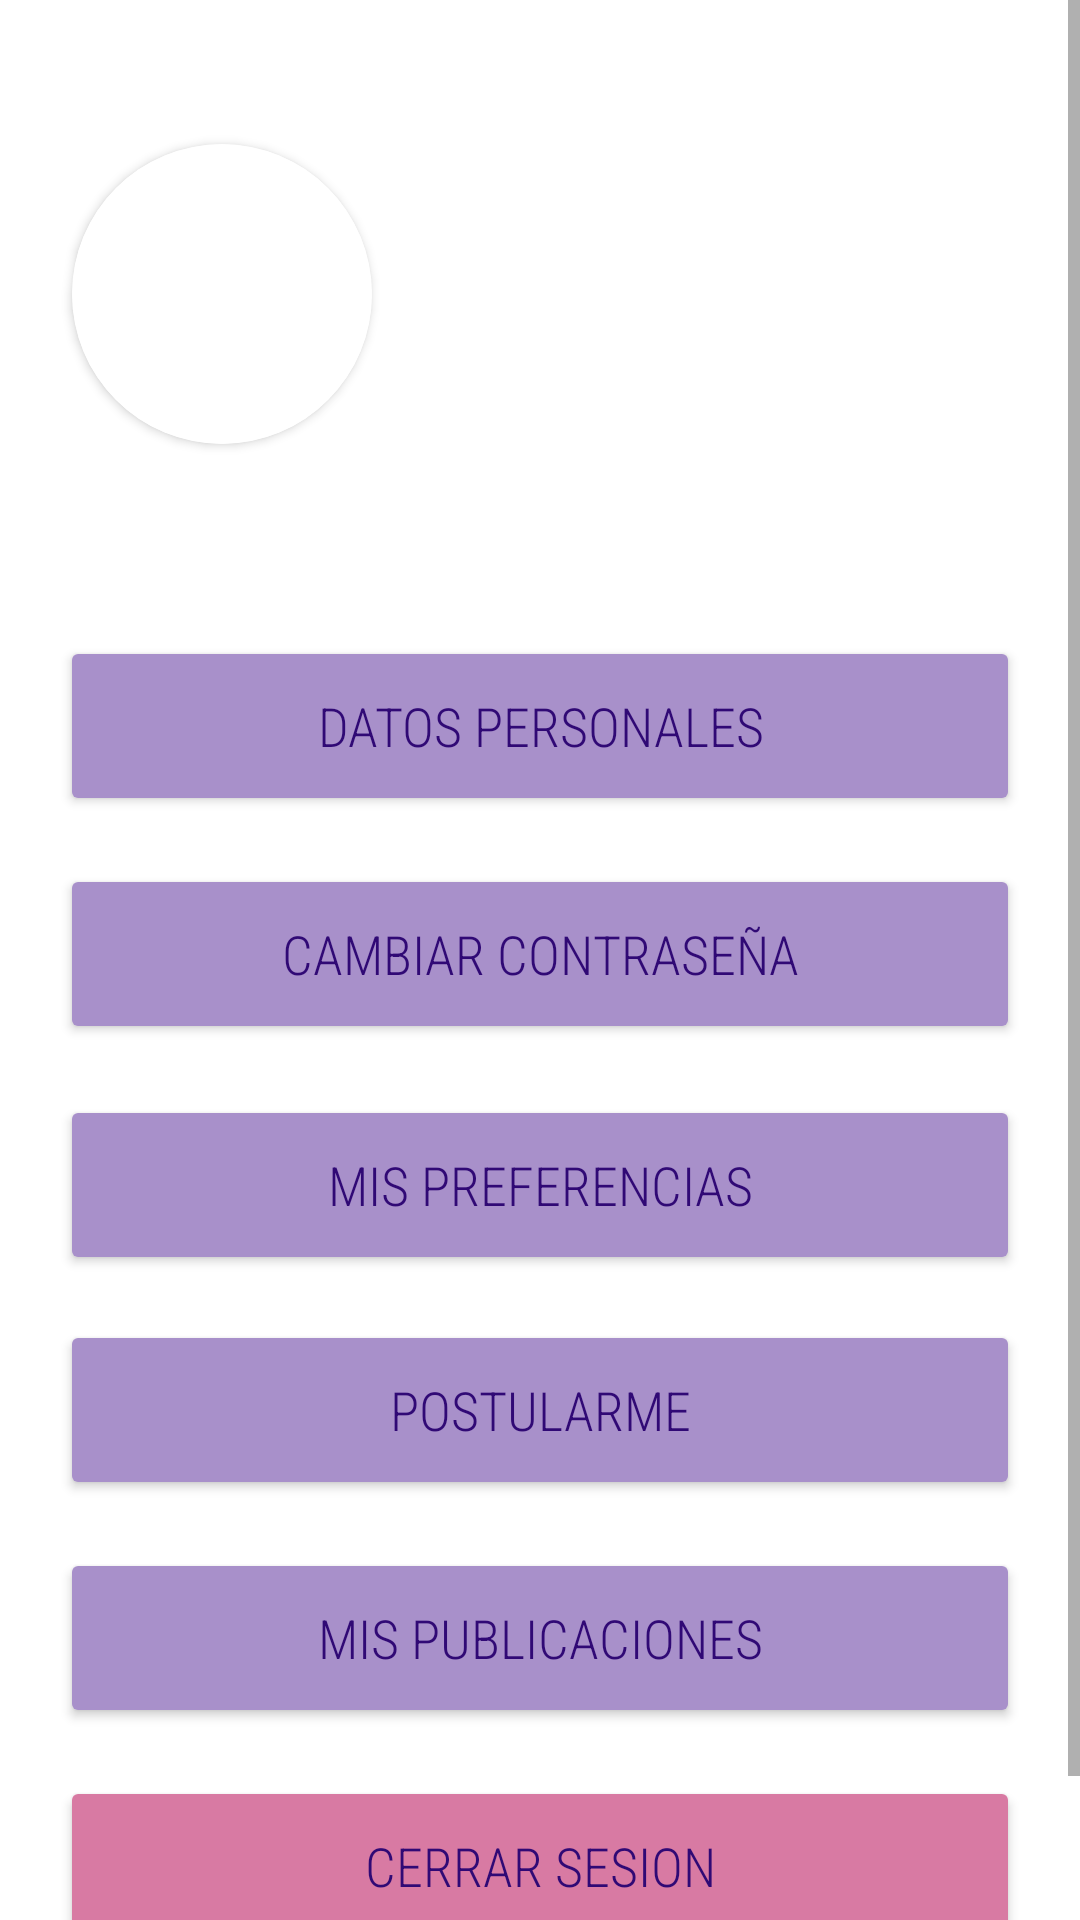

Produce the Android XML layout that renders to this screen, including the resource entries it uses.
<!-- AndroidManifest.xml: application theme Theme.ProPPle -->
<!-- res/layout/cuenta_usuario_prestador_fragment.xml -->
<?xml version="1.0" encoding="utf-8"?>
<androidx.constraintlayout.widget.ConstraintLayout xmlns:android="http://schemas.android.com/apk/res/android"
xmlns:app="http://schemas.android.com/apk/res-auto"
xmlns:tools="http://schemas.android.com/tools"
android:layout_width="match_parent"
android:layout_height="match_parent"
android:background="@color/banco_negro"
tools:context=".fragments.clientePrestador.CuentaUsuarioPrestadorFragment">

    <ScrollView
        android:layout_width="match_parent"
        android:layout_height="match_parent"
        app:layout_constraintBottom_toBottomOf="parent"
        app:layout_constraintEnd_toEndOf="parent"
        app:layout_constraintStart_toStartOf="parent"
        app:layout_constraintTop_toTopOf="parent">

        <LinearLayout
            android:layout_width="match_parent"
            android:layout_height="match_parent"
            android:orientation="vertical">

            <androidx.constraintlayout.widget.ConstraintLayout
                android:layout_width="match_parent"
                android:layout_height="match_parent">

                <androidx.cardview.widget.CardView
                    android:id="@+id/cardView"
                    android:layout_width="100dp"
                    android:layout_height="100dp"
                    android:layout_marginStart="24dp"

                    android:layout_marginTop="48dp"
                    app:cardCornerRadius="50dp"
                    app:layout_constraintStart_toStartOf="parent"
                    app:layout_constraintTop_toTopOf="parent">

                    <ImageView
                        android:id="@+id/btnAvatar"
                        android:layout_width="wrap_content"
                        android:layout_height="wrap_content"
                        app:srcCompat="@drawable/avatar_1" />

                </androidx.cardview.widget.CardView>

                <TextView
                    android:id="@+id/NombreDeUsuario"
                    android:layout_width="0dp"
                    android:layout_height="wrap_content"
                    android:layout_marginStart="16dp"
                    android:layout_marginTop="68dp"
                    android:lineSpacingExtra="12sp"
                    android:textColor="@color/negro_blaco"
                    android:textSize="24sp"
                    app:layout_constraintStart_toEndOf="@+id/cardView"
                    app:layout_constraintTop_toTopOf="parent" />

                <Button
                    android:id="@+id/cerrar"
                    android:layout_width="match_parent"
                    android:layout_height="60dp"
                    android:layout_marginStart="20dp"
                    android:layout_marginTop="16dp"
                    android:layout_marginEnd="20dp"
                    android:layout_marginBottom="40dp"
                    android:backgroundTint="#D87AA3"
                    android:fontFamily="sans-serif-condensed-light"
                    android:text="cerrar sesion"
                    android:textColor="#300975"
                    android:textSize="18sp"
                    app:cornerRadius="10dp"
                    app:layout_constraintBottom_toBottomOf="parent"
                    app:layout_constraintEnd_toEndOf="parent"
                    app:layout_constraintStart_toStartOf="parent"
                    app:layout_constraintTop_toBottomOf="@+id/bntMisPublicaciones" />

                <TextView
                    android:id="@+id/aliasRol"
                    android:layout_width="wrap_content"
                    android:layout_height="wrap_content"
                    android:layout_marginStart="16dp"
                    android:layout_marginTop="20dp"
                    android:textColor="@color/negro_blaco"
                    android:textSize="16sp"
                    app:layout_constraintStart_toEndOf="@+id/cardView"
                    app:layout_constraintTop_toBottomOf="@+id/NombreDeUsuario" />

                <Button
                    android:id="@+id/bntPostularme"
                    android:layout_width="match_parent"
                    android:layout_height="60dp"

                    android:layout_marginStart="20dp"
                    android:layout_marginTop="15dp"
                    android:layout_marginEnd="20dp"
                    android:backgroundTint="@color/rosa_para_input"
                    android:fontFamily="sans-serif-condensed-light"
                    android:text="Postularme"
                    android:textColor="#300975"
                    android:textSize="18sp"
                    app:cornerRadius="10dp"
                    app:layout_constraintEnd_toEndOf="parent"
                    app:layout_constraintStart_toStartOf="parent"
                    app:layout_constraintTop_toBottomOf="@+id/bntMisPreferencias" />

                <Button
                    android:id="@+id/bntMisPreferencias"
                    android:layout_width="match_parent"
                    android:layout_height="60dp"

                    android:layout_marginStart="20dp"
                    android:layout_marginTop="17dp"
                    android:layout_marginEnd="20dp"
                    android:backgroundTint="@color/rosa_para_input"
                    android:fontFamily="sans-serif-condensed-light"
                    android:text="Mis preferencias"
                    android:textColor="#300975"
                    android:textSize="18sp"
                    app:cornerRadius="10dp"
                    app:layout_constraintEnd_toEndOf="parent"
                    app:layout_constraintStart_toStartOf="parent"
                    app:layout_constraintTop_toBottomOf="@+id/bntCambiarContra" />

                <Button
                    android:id="@+id/bntMisPublicaciones"
                    android:layout_width="match_parent"
                    android:layout_height="60dp"

                    android:layout_marginStart="20dp"
                    android:layout_marginTop="16dp"
                    android:layout_marginEnd="20dp"
                    android:backgroundTint="@color/rosa_para_input"
                    android:fontFamily="sans-serif-condensed-light"
                    android:text="Mis publicaciones"
                    android:textColor="#300975"
                    android:textSize="18sp"
                    app:cornerRadius="10dp"
                    app:layout_constraintEnd_toEndOf="parent"
                    app:layout_constraintStart_toStartOf="parent"
                    app:layout_constraintTop_toBottomOf="@+id/bntPostularme" />

                <Button
                    android:id="@+id/bntCambiarContra"
                    android:layout_width="match_parent"
                    android:layout_height="60dp"

                    android:layout_marginStart="20dp"
                    android:layout_marginTop="16dp"
                    android:layout_marginEnd="20dp"
                    android:backgroundTint="@color/rosa_para_input"
                    android:fontFamily="sans-serif-condensed-light"
                    android:text="Cambiar Contraseña"
                    android:textColor="#300975"
                    android:textSize="18sp"
                    app:cornerRadius="10dp"
                    app:layout_constraintEnd_toEndOf="parent"
                    app:layout_constraintStart_toStartOf="parent"
                    app:layout_constraintTop_toBottomOf="@+id/bntDatosPersonales" />

                <Button
                    android:id="@+id/bntDatosPersonales"
                    android:layout_width="match_parent"
                    android:layout_height="60dp"

                    android:layout_marginStart="20dp"
                    android:layout_marginTop="64dp"
                    android:layout_marginEnd="20dp"
                    android:backgroundTint="@color/rosa_para_input"
                    android:fontFamily="sans-serif-condensed-light"
                    android:text="Datos personales"
                    android:textColor="#300975"
                    android:textSize="18sp"
                    app:cornerRadius="10dp"
                    app:layout_constraintEnd_toEndOf="parent"
                    app:layout_constraintHorizontal_bias="0.0"
                    app:layout_constraintStart_toStartOf="parent"
                    app:layout_constraintTop_toBottomOf="@+id/cardView" />
            </androidx.constraintlayout.widget.ConstraintLayout>
        </LinearLayout>
    </ScrollView>

</androidx.constraintlayout.widget.ConstraintLayout>
<!-- resources referenced by this layout -->
<resources>
  <color name="banco_negro">#2B2B2B</color>
  <color name="negro_blaco">#FFF</color>
  <color name="rosa_para_input">#A890CA</color>
  <!-- drawable avatar_1 (drawable) -->
  <vector xmlns:android="http://schemas.android.com/apk/res/android"
          android:width="128dp"
          android:height="128dp"
          android:viewportHeight="128.0"
          android:viewportWidth="128.0">
      <path
              android:fillColor="#FFF"
              android:pathData="M0 0h128v128h-128z" />
  
  </vector>
  <style name="Theme.ProPPle" parent="Theme.MaterialComponents.DayNight.DarkActionBar">
          
          <item name="colorPrimary">@color/purple_500</item>
          <item name="colorPrimaryVariant">@color/purple_700</item>
          <item name="colorOnPrimary">@color/white</item>
          
          <item name="colorSecondary">@color/teal_200</item>
          <item name="colorSecondaryVariant">@color/teal_700</item>
          <item name="colorOnSecondary">@color/black</item>
          
          <item name="android:statusBarColor" tools:targetApi="l">?attr/colorPrimaryVariant</item>
          
      </style>
  <color name="purple_500">#FF6200EE</color>
  <color name="purple_700">#FF3700B3</color>
  <color name="white">#FFFFFFFF</color>
  <color name="teal_200">#FF03DAC5</color>
  <color name="teal_700">#FF018786</color>
  <color name="black">#FF000000</color>
</resources>
